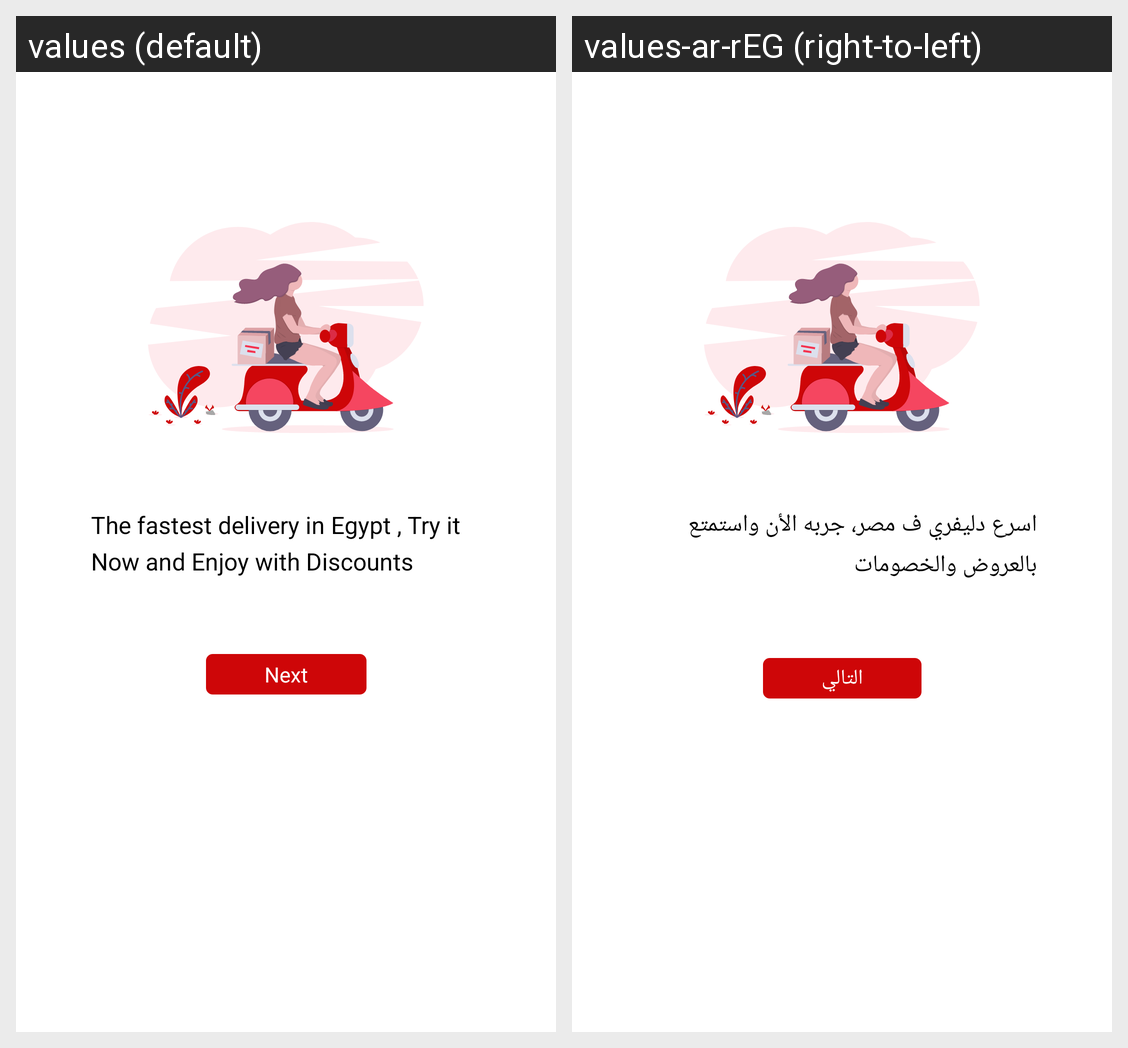

This grid shows one Android layout under two languages. Give, for every string resource on the screen, its name, the default text and each shown locale's text.
Android screen res/layout/intro2_fragment.xml rendered under 2 locales, left to right: values (default), values-ar-rEG (right-to-left). Device: Nexus 5 (rendered at 1080×1920; each locale shown at half size, 540×960, under a caption strip naming it); theme AppTheme.
Strings drawn on this screen, with the default value and each locale's value (text and hints the layout hard-codes, and strings that could not be matched under every locale, appear in the picture but are not listed):

intro_description2
  values: The fastest delivery in Egypt , Try it Now and Enjoy with Discounts
  values-ar-rEG: اسرع دليفري ف مصر، جربه الأن واستمتع بالعروض والخصومات

next
  values: Next
  values-ar-rEG: التالي
